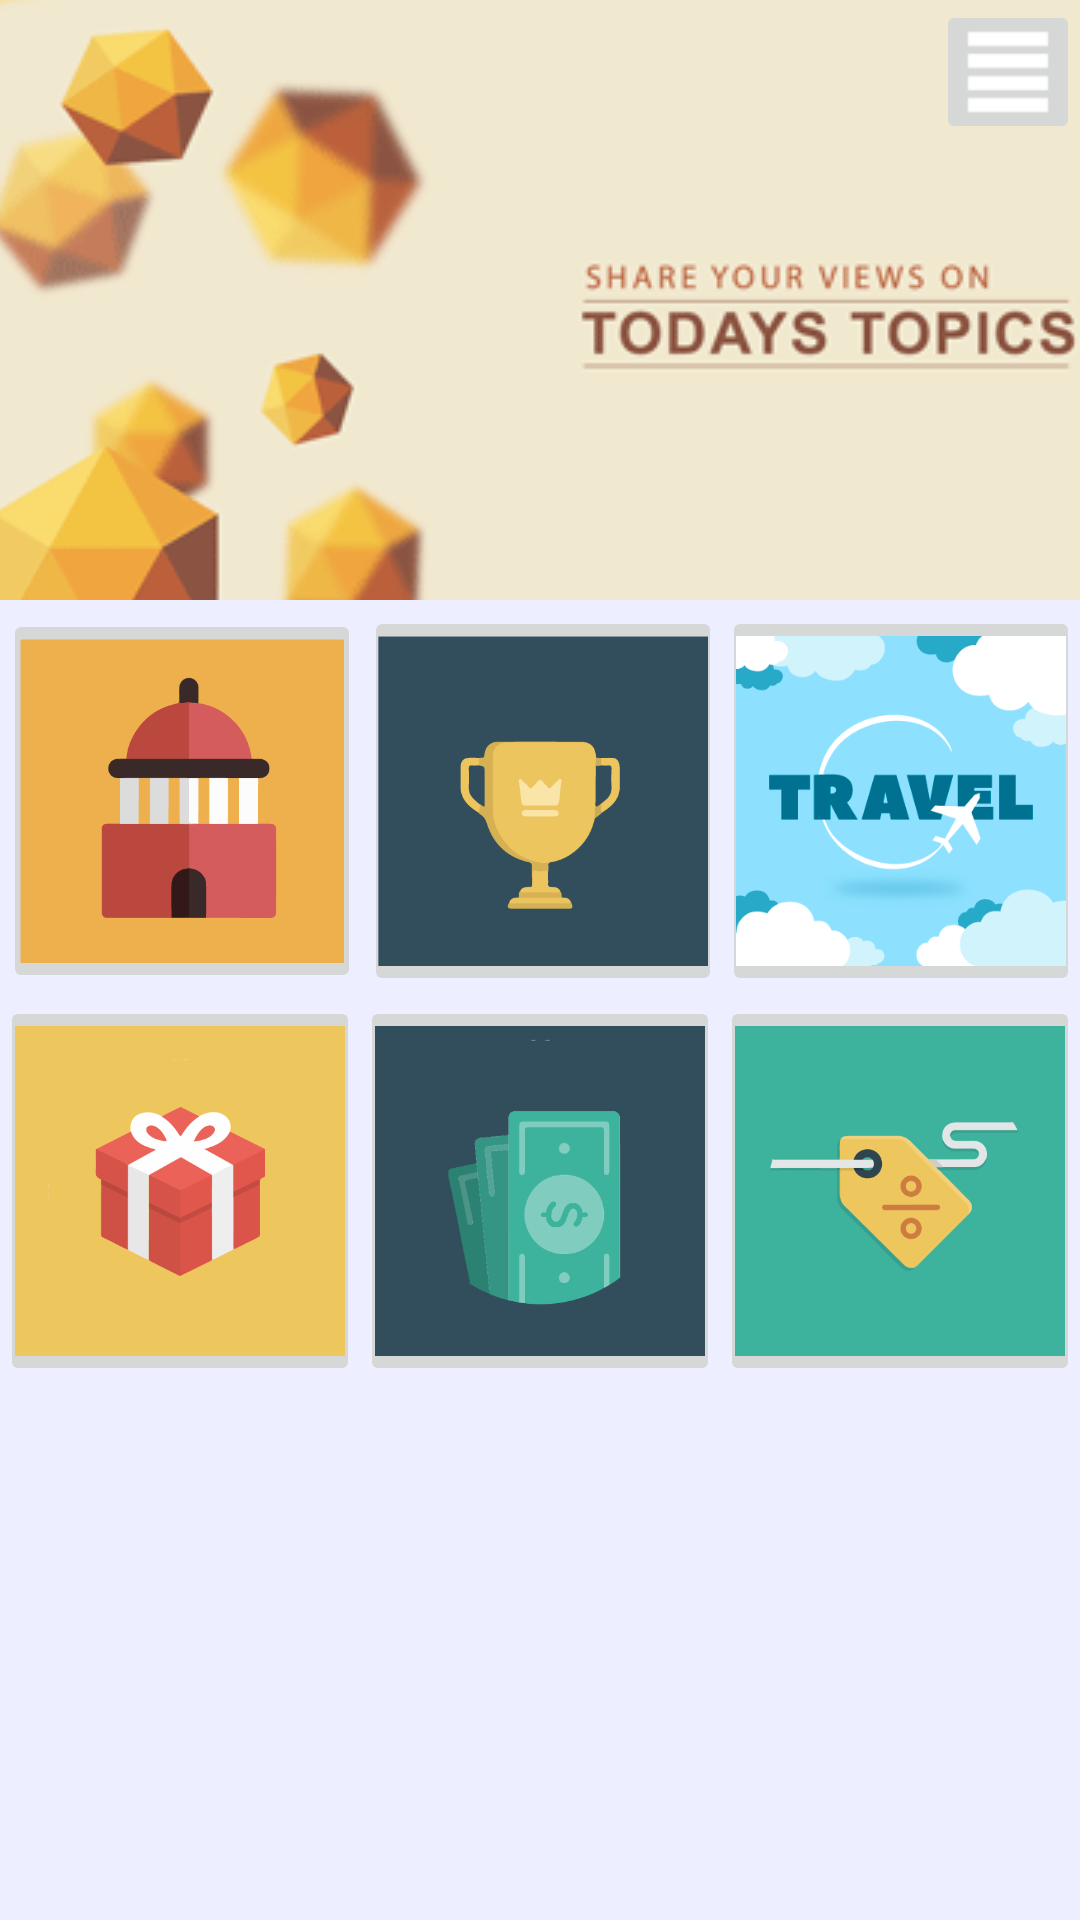

Write the Android layout XML for this screen, with the resource values it uses.
<!-- AndroidManifest.xml: application theme AppTheme -->
<!-- res/layout/activity_home.xml -->
<?xml version="1.0" encoding="utf-8"?>
<LinearLayout
xmlns:android="http://schemas.android.com/apk/res/android"
xmlns:tools="http://schemas.android.com/tools"
tools:context="com.ops.newsurvey.HomeActivity"
android:id="@+id/activity_home"
android:layout_width="match_parent"
android:layout_height="match_parent"
android:orientation="vertical"
    android:weightSum="1">

    <RelativeLayout
        android:layout_width="match_parent"
        android:layout_height="200dp">

        <ImageButton
            android:id="@+id/featured"
            android:src="@drawable/banner1"
            android:layout_width="match_parent"
            android:layout_height="match_parent"
            android:layout_alignParentBottom="true"
            android:layout_alignParentStart="true" />
        <ImageButton
            android:src="@drawable/drawer_white"
            android:layout_height="48dp"
            android:layout_width="48dp"
            android:scaleType="centerCrop"
            android:layout_alignParentTop="true"
            android:layout_alignParentRight="true"/>


    </RelativeLayout>

    <ScrollView
        android:layout_width="match_parent"
        android:layout_height="400dp"
        android:paddingTop="2dp"
        android:layout_alignParentTop="true">


        <LinearLayout
            android:layout_width="match_parent"
            android:layout_height="wrap_content"
            android:orientation="vertical">
            <LinearLayout
                android:layout_height="130dp"
                android:layout_width="match_parent"
                android:orientation="horizontal">


                <ImageButton
                    android:id="@+id/polIcon"
                    android:src="@drawable/icon_pol"
                    android:layout_height="match_parent"
                    android:layout_weight="1"
                    android:scaleType="centerCrop"
                    android:layout_width="0dp"
                    android:layout_margin="1dp"/>

                <ImageButton
                    android:id="@+id/spoIcon"
                    android:src="@drawable/icon_sports"
                    android:layout_width="0dp"
                    android:layout_height="match_parent"
                    android:layout_weight="1"
                    android:scaleType="centerCrop"/>
                <ImageButton
                    android:id="@+id/traIcon"
                    android:src="@drawable/icon_travel"
                    android:layout_width="0dp"
                    android:layout_height="match_parent"
                    android:layout_weight="1"
                    android:scaleType="centerCrop"/>

            </LinearLayout>

            <LinearLayout
                android:layout_height="130dp"
                android:layout_width="match_parent"
                android:orientation="horizontal">
                <ImageButton
                    android:id="@+id/popIcon"
                    android:src="@drawable/gift"
                    android:layout_width="0dp"
                    android:layout_height="match_parent"
                    android:layout_weight="1"
                    android:scaleType="centerCrop"/>
                <ImageButton
                    android:id="@+id/lifIcon"
                    android:src="@drawable/icon_lifestyle"
                    android:layout_width="0dp"
                    android:layout_height="match_parent"
                    android:layout_weight="1"
                    android:scaleType="centerCrop"/>

                <ImageButton
                    android:id="@+id/misIcon"
                    android:src="@drawable/icon_misc"
                    android:layout_width="0dp"
                    android:layout_height="match_parent"
                    android:layout_weight="1"
                    android:scaleType="centerCrop"/>

            </LinearLayout>
        </LinearLayout>
    </ScrollView>
</LinearLayout>
<!-- resources referenced by this layout -->
<resources>
  <!-- drawable banner1: png bitmap (drawable, 17439 bytes) -->
  <!-- drawable drawer_white: png bitmap (drawable, 243 bytes) -->
  <!-- drawable gift: png bitmap (drawable, 8288 bytes) -->
  <!-- drawable icon_lifestyle: png bitmap (drawable, 11410 bytes) -->
  <!-- drawable icon_misc: png bitmap (drawable, 8751 bytes) -->
  <!-- drawable icon_pol: png bitmap (drawable, 5404 bytes) -->
  <!-- drawable icon_sports: png bitmap (drawable, 7914 bytes) -->
  <!-- drawable icon_travel: png bitmap (drawable, 18164 bytes) -->
  <style name="AppTheme" parent="Theme.AppCompat.Light.NoActionBar">
          
          <item name="colorPrimary">@color/colorPrimary</item>
          <item name="colorPrimaryDark">@color/colorPrimaryDark</item>
          <item name="colorAccent">@color/colorAccent</item>
          <item name="android:colorBackground">@color/background</item>
      </style>
  <color name="colorPrimary">#1e88e5</color>
  <color name="colorPrimaryDark">#303f9f</color>
  <color name="colorAccent">#452c93</color>
  <color name="background">#edeeff</color>
</resources>
